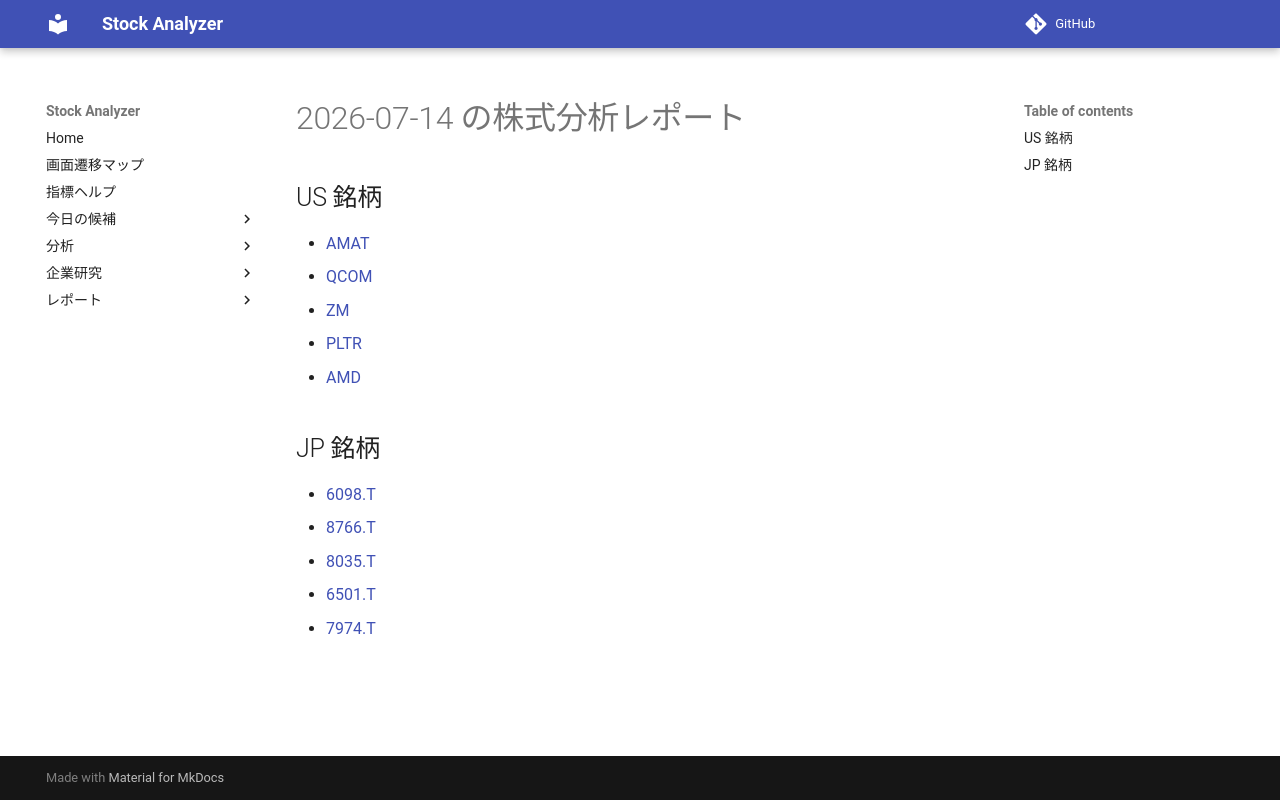

repository: Yumi-note/Making-APP · page: reports/2026-07-14/165033/index.html · generator: mkdocs

# 2026-07-14 の株式分析レポート

## US 銘柄

- [AMAT](AMAT.md)
- [QCOM](QCOM.md)
- [ZM](ZM.md)
- [PLTR](PLTR.md)
- [AMD](AMD.md)

## JP 銘柄

- [6098.T](6098_T.md)
- [8766.T](8766_T.md)
- [8035.T](8035_T.md)
- [6501.T](6501_T.md)
- [7974.T](7974_T.md)
